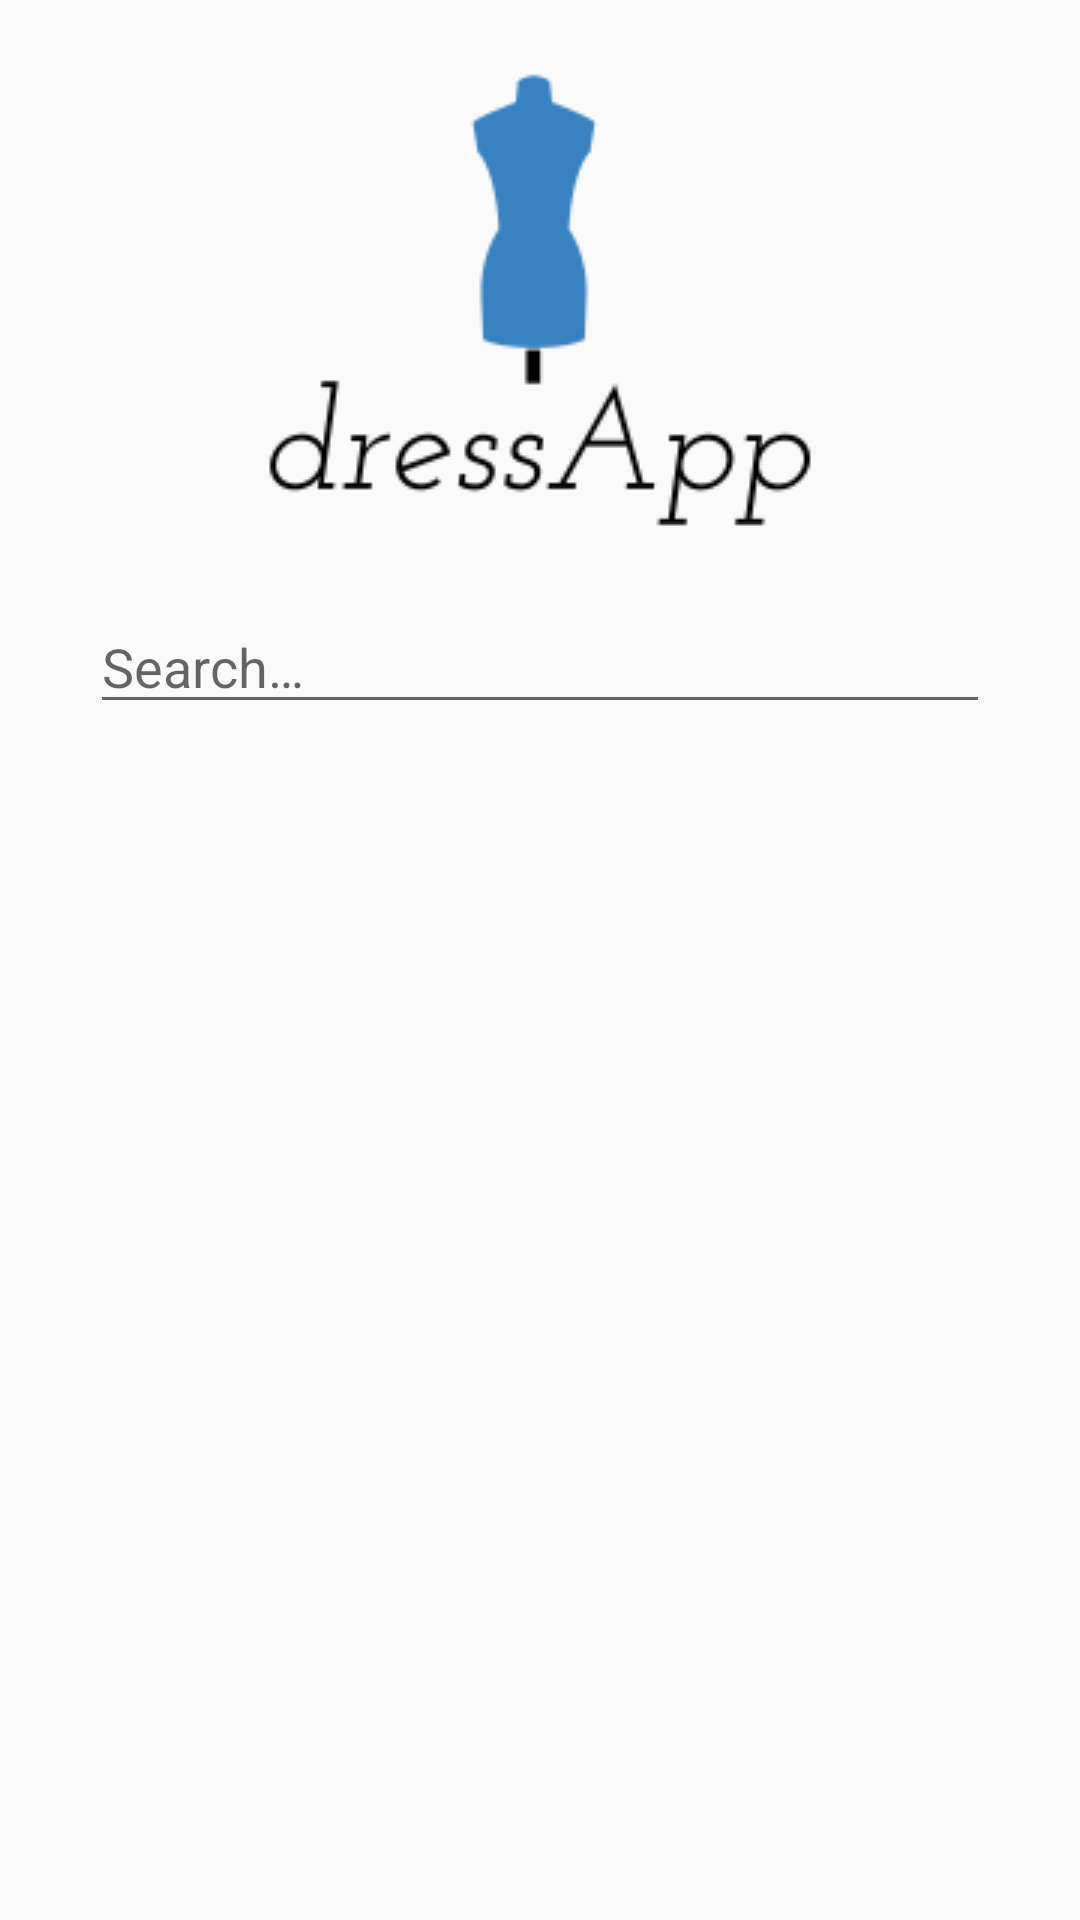

Reconstruct the res/layout file that produces this screen, plus the resources it refers to.
<!-- AndroidManifest.xml: application theme AppTheme -->
<!-- res/layout/activity_feed.xml -->
<?xml version="1.0" encoding="utf-8"?>
<LinearLayout xmlns:android="http://schemas.android.com/apk/res/android"
    android:layout_width="match_parent"
    android:layout_height="match_parent"
    android:layout_gravity="center_horizontal"
    android:orientation="vertical">

    <ImageView
        android:layout_width="wrap_content"
        android:layout_height="wrap_content"
        android:layout_gravity="center_horizontal"
        android:src="@drawable/app_logo" />

    <EditText
        android:layout_width="300dp"
        android:layout_height="wrap_content"
        android:layout_gravity="center"
        android:hint="@string/search" />

    <LinearLayout
        android:id="@+id/postsContainer"
        android:layout_width="wrap_content"
        android:layout_height="wrap_content"
        android:layout_gravity="center_horizontal"
        android:orientation="horizontal" />
</LinearLayout>
<!-- resources referenced by this layout -->
<resources>
  <!-- drawable app_logo: png bitmap (drawable, 5209 bytes) -->
  <string name="search">Search…</string>
  <style name="AppTheme" parent="Theme.AppCompat.Light.DarkActionBar">
          
          <item name="colorPrimary">@color/colorPrimary</item>
          <item name="colorPrimaryDark">@color/colorPrimaryDark</item>
          <item name="colorAccent">@color/colorAccent</item>
      </style>
  <color name="colorPrimary">#3F51B5</color>
  <color name="colorPrimaryDark">#303F9F</color>
  <color name="colorAccent">#FF4081</color>
</resources>
